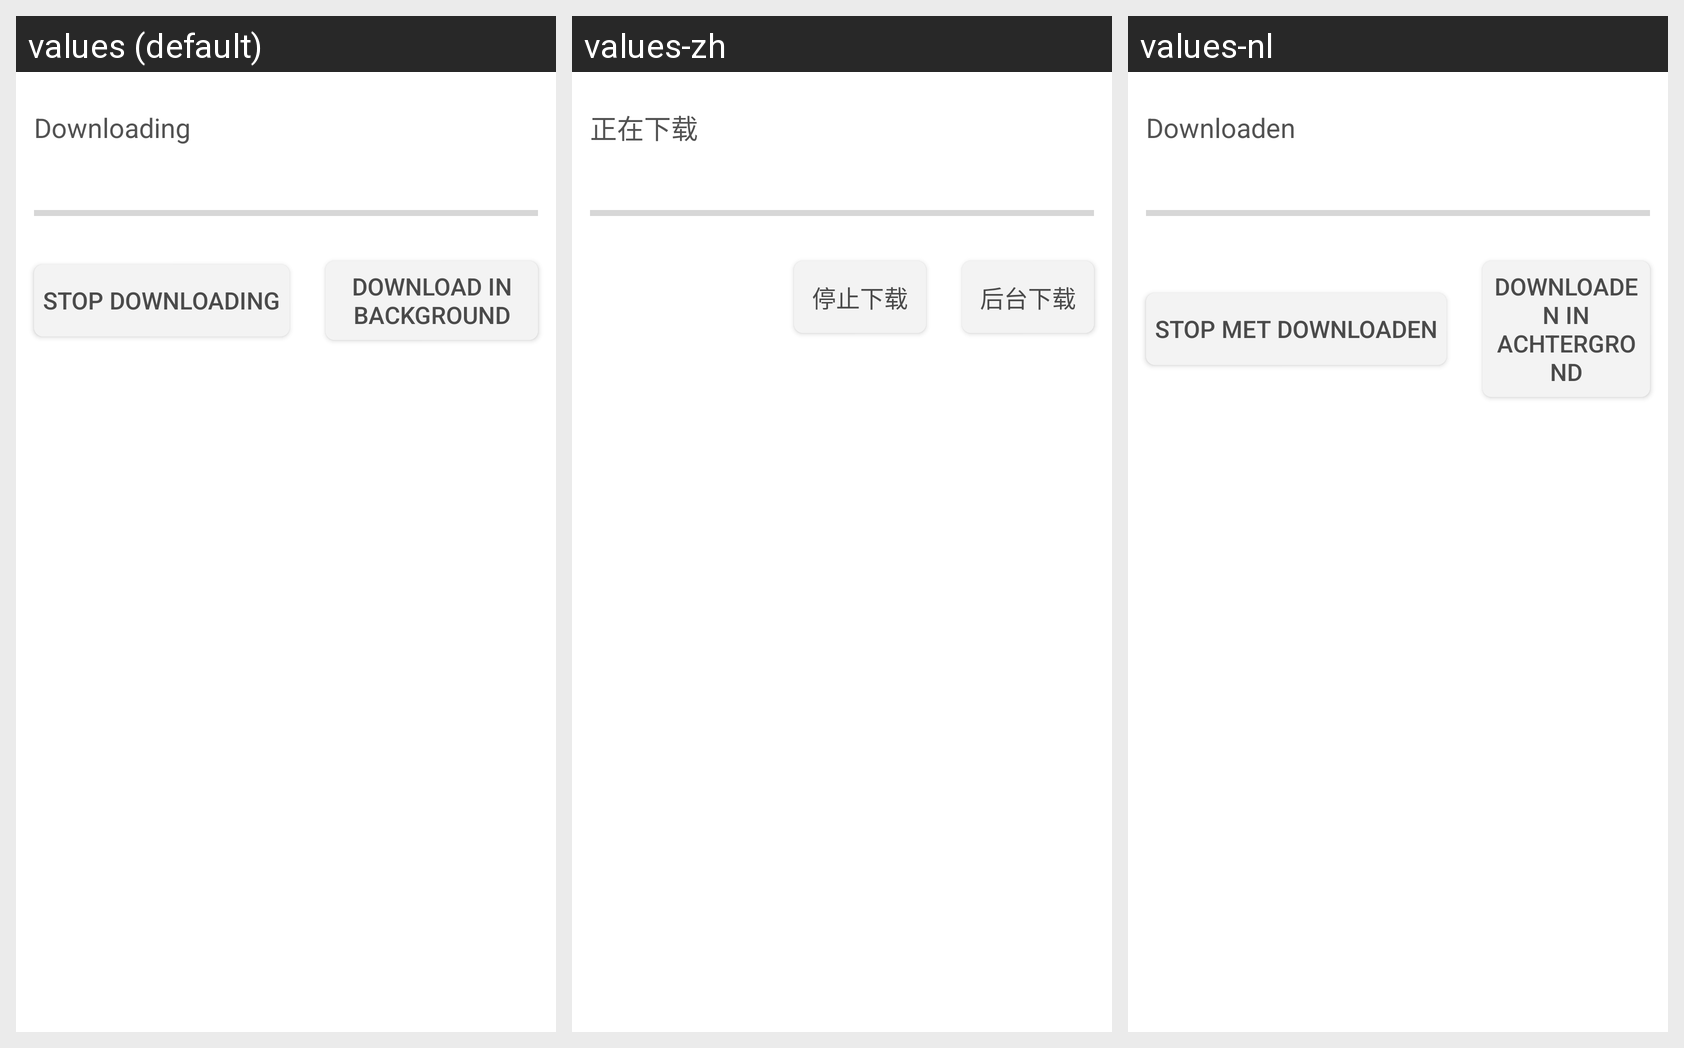

Here is an Android app screen in its default locale and in the app's own translations. Write out the translated-string differences for the strings that appear on this screen.
Android screen res/layout/fragment_download.xml rendered under 3 locales, left to right: values (default), values-zh, values-nl. Device: Nexus 5 (rendered at 1080×1920; each locale shown at half size, 540×960, under a caption strip naming it); theme Theme.MaterialComponents.DayNight.NoActionBar.
Strings drawn on this screen, with the default value and each locale's value (text and hints the layout hard-codes, and strings that could not be matched under every locale, appear in the picture but are not listed):

update_lib_file_download_text
  values: Downloading
  values-zh: 正在下载
  values-nl: Downloaden

update_lib_stop_download
  values: Stop downloading
  values-zh: 停止下载
  values-nl: Stop met downloaden

update_lib_background_download
  values: Download in background
  values-zh: 后台下载
  values-nl: Downloaden in achtergrond
